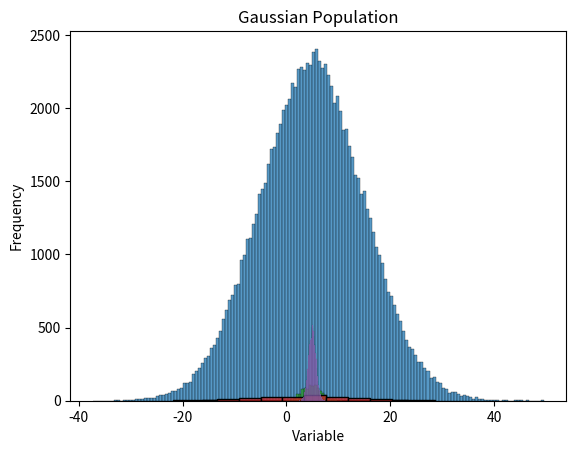
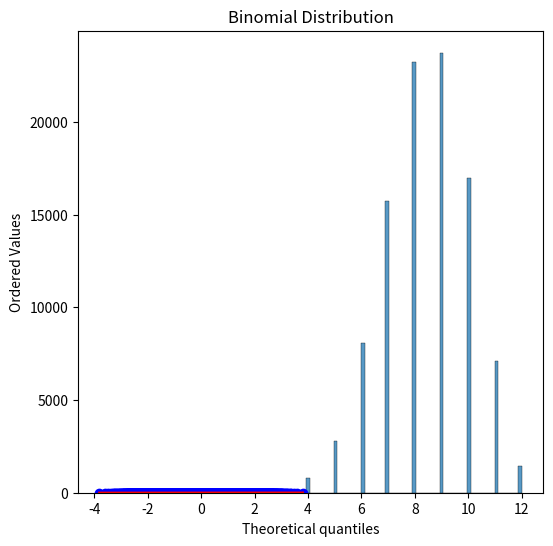

Reproduce these figures in Python, in order.
import numpy as np
import matplotlib.pyplot as plt
import seaborn as sns
import pandas as pd
from scipy import stats


# Central Limit Theorem

# Normal Population
mu = 5
std = 10
N = 100000

gaussian_pop = np.random.normal(mu, std, N)

sns.histplot(gaussian_pop)
plt.xlabel("Variable")
plt.ylabel("Frequency")
plt.title("Gaussian Population")
plt.show()


# sampling
def get_sample(pop, size):

    samples = []
    means = []
    stds = []
    for i in range(len(size)):

        sample = np.random.choice(pop, size=size[i])
        samples.append(sample)
        means.append(np.mean(sample))
        stds.append(np.std(sample))

    return samples, means, stds


sam1, mean1, std1 = get_sample(pop=gaussian_pop, size=[i*7 for i in range(1, 20)])

print(sam1)
print(mean1)
print(std1)

print(np.mean(mean1))
print(np.std(std1))
"""
samples mean = 4.776637570664203   pop mean = 5
samples std = 1.027839467816976   pop std = 10
"""


def get_sample2(pop, size, num_iter):

    samples = []
    means = []
    for i in range(num_iter):
        sample = np.random.choice(pop, size=size)
        samples.append(sample)
        means.append(np.mean(sample))

    return samples, means


sam2, mean2 = get_sample2(gaussian_pop, 30, 1000)

sns.histplot(sam2[0])
plt.show()

sns.histplot(mean2)
plt.show()


sam3, mean3 = get_sample2(gaussian_pop, 200, 10000)

sns.histplot(sam3[0])
plt.show()

sns.histplot(mean3)
plt.show()

# Create the QQ plot
fig, ax = plt.subplots(figsize=(6, 6))
res = stats.probplot(np.array(mean3), plot=ax, fit=True)
plt.show()


# Binomial population

binom_pop = np.random.binomial(n=12, p=.7, size=100000)

sns.histplot(binom_pop)
plt.title("Binomial Distribution")
plt.show()
